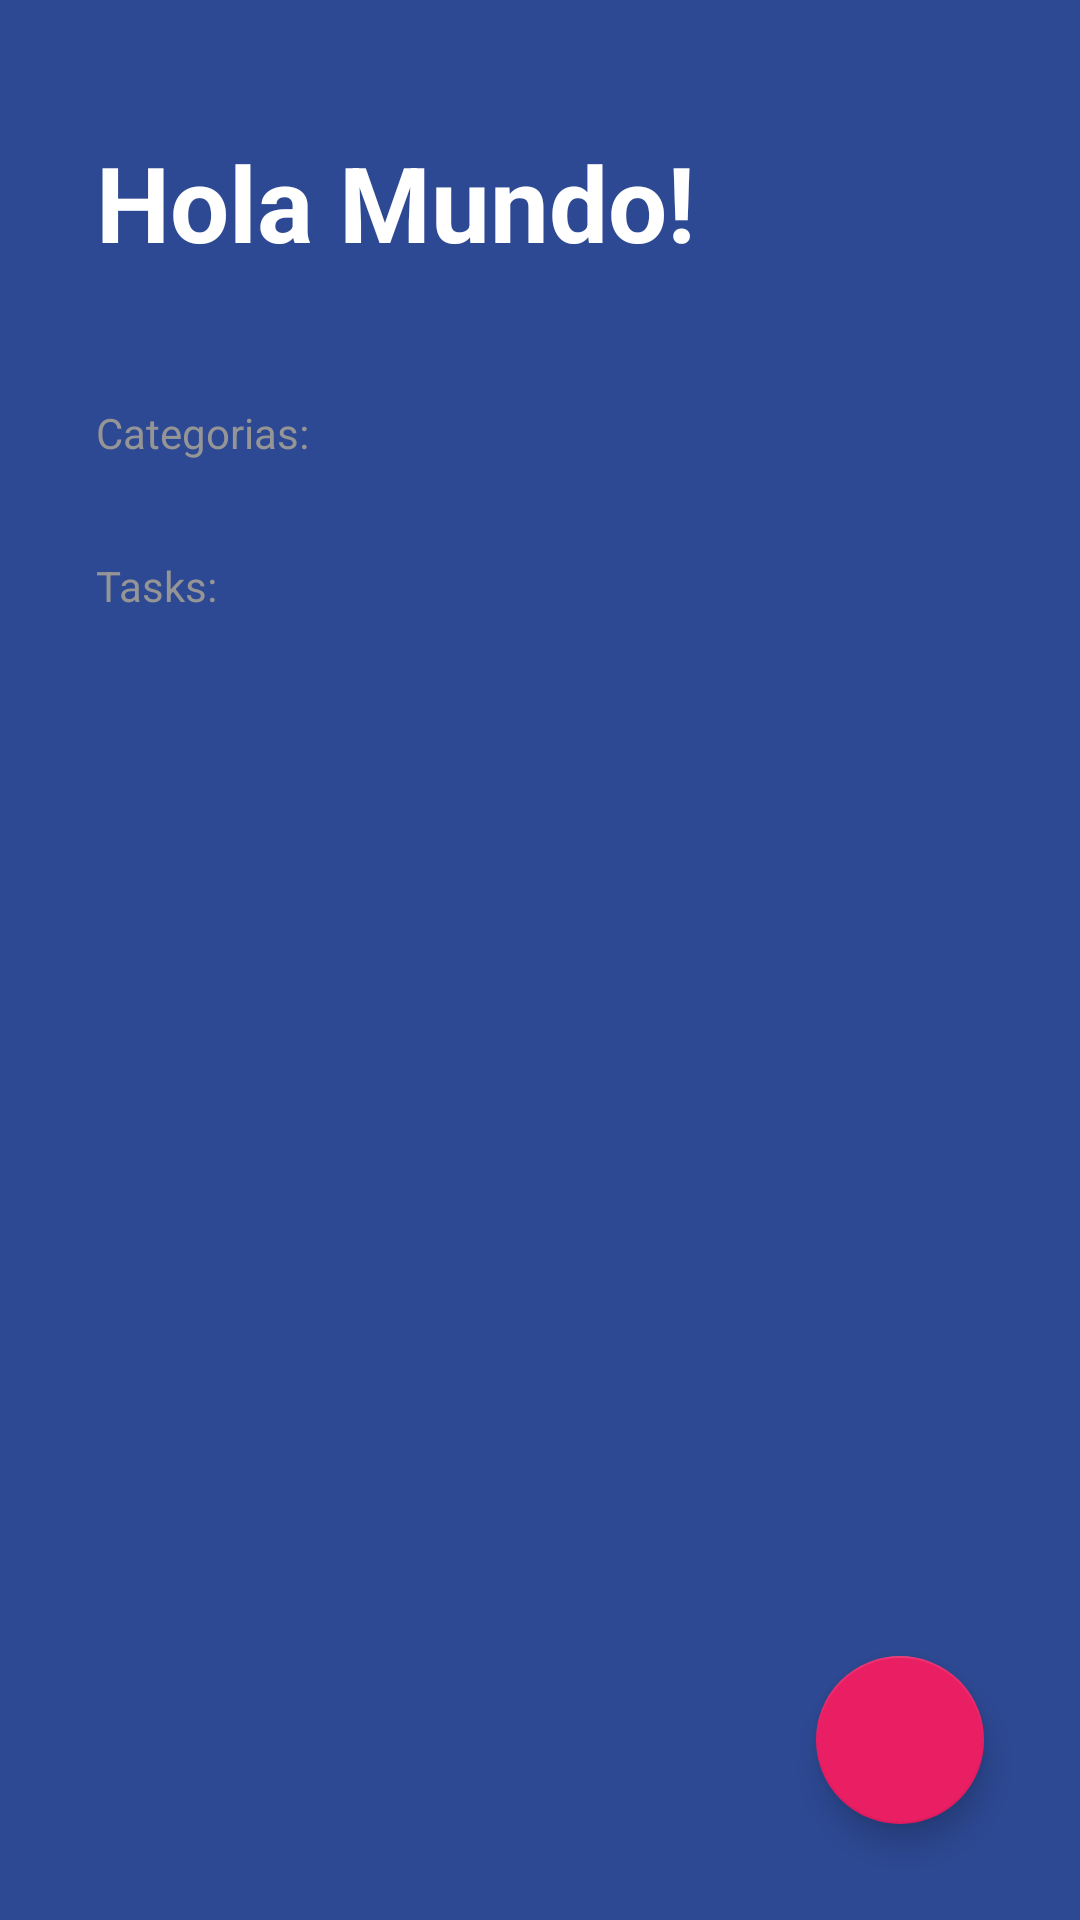

Layout XML and referenced resources for this Android screen:
<!-- AndroidManifest.xml: activity theme Theme.TODOApp -->
<!-- res/layout/activity_todo.xml -->
<?xml version="1.0" encoding="utf-8"?>
<FrameLayout xmlns:android="http://schemas.android.com/apk/res/android"
    xmlns:app="http://schemas.android.com/apk/res-auto"
    xmlns:tools="http://schemas.android.com/tools"
    android:layout_width="match_parent"
    android:layout_height="match_parent">

    <LinearLayout
        android:layout_width="match_parent"
        android:layout_height="match_parent"
        android:orientation="vertical"
        android:background="@color/todo_background_todo_app"
        tools:context=".todoapp.TodoActivity">

        <TextView
            android:layout_width="wrap_content"
            android:layout_height="wrap_content"
            android:textSize="35sp"
            android:textStyle="bold"
            android:text="Hola Mundo!"
            android:textColor="@color/white"
            android:layout_marginVertical="44dp"
            android:layout_marginHorizontal="32dp"/>

        <TextView
            android:layout_width="wrap_content"
            android:layout_height="wrap_content"
            android:text="Categorias:"
            android:textColor="@color/todo_subtitle_text"
            android:layout_marginHorizontal="32dp"/>

        <androidx.recyclerview.widget.RecyclerView
            android:id="@+id/rvCategories"
            android:layout_width="match_parent"
            android:layout_height="wrap_content"/>

        <TextView
            android:layout_width="wrap_content"
            android:layout_height="wrap_content"
            android:text="Tasks:"
            android:layout_marginTop="32dp"
            android:textColor="@color/todo_subtitle_text"
            android:layout_marginHorizontal="32dp"/>

        <androidx.recyclerview.widget.RecyclerView
            android:id="@+id/rvTasks"
            android:layout_width="match_parent"
            android:layout_height="wrap_content"
            android:layout_marginTop="16dp"
            android:layout_marginHorizontal="32dp"/>

    </LinearLayout>

    <com.google.android.material.floatingactionbutton.FloatingActionButton
        android:id="@+id/fabAddTask"
        android:layout_width="wrap_content"
        android:layout_height="wrap_content"
        android:layout_gravity="end|bottom"
        android:layout_margin="32dp"
        app:tint="@color/white"
        android:src="@drawable/baseline_add_24"
        app:backgroundTint="@color/todo_accent"/>

</FrameLayout>
<!-- resources referenced by this layout -->
<resources>
  <color name="todo_accent">#E91E63</color>
  <color name="todo_background_todo_app">#FF2D4993</color>
  <color name="todo_subtitle_text">#959595</color>
  <color name="white">#FFFFFFFF</color>
  <style name="Theme.TODOApp" parent="Theme.MaterialComponents.DayNight.NoActionBar">
          
          <item name="colorPrimary">@color/purple_500</item>
          <item name="colorPrimaryVariant">@color/purple_700</item>
          <item name="colorOnPrimary">@color/white</item>
          
          <item name="colorSecondary">@color/teal_200</item>
          <item name="colorSecondaryVariant">@color/teal_700</item>
          <item name="colorOnSecondary">@color/black</item>
          
          <item name="android:statusBarColor">@color/todo_background_todo_app</item>
          
      </style>
  <color name="purple_500">#FF6200EE</color>
  <color name="purple_700">#FF3700B3</color>
  <color name="teal_200">#FF03DAC5</color>
  <color name="teal_700">#FF018786</color>
  <color name="black">#FF000000</color>
</resources>
